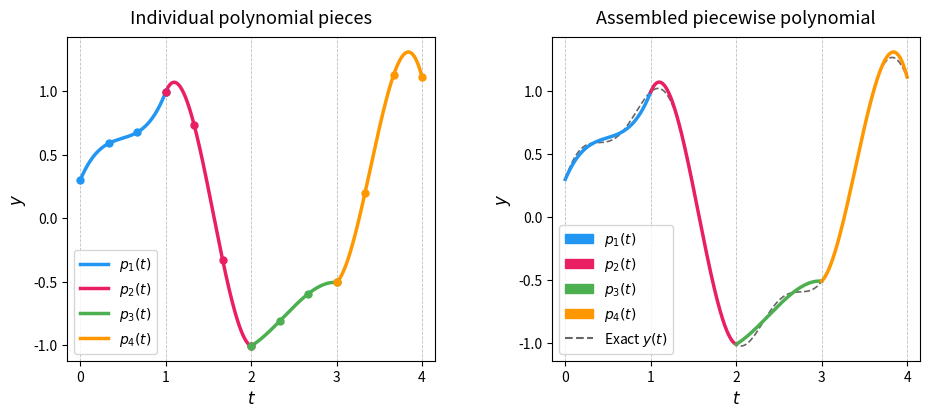

Here is the Python script that generated this plot: (Note: this script raises an exception after producing the figure.)
"""Generate an illustration of a piecewise polynomial for the README."""

import numpy as np
import matplotlib.pyplot as plt
import matplotlib.patches as mpatches

# Define a smooth target function
def f(t):
    return np.sin(2 * t) + 0.3 * np.cos(5 * t)

# Mesh intervals
breakpoints = [0.0, 1.0, 2.0, 3.0, 4.0]
n_intervals = len(breakpoints) - 1

# Fit a cubic polynomial on each interval via interpolation at 4 points
polys = []
for i in range(n_intervals):
    a, b = breakpoints[i], breakpoints[i + 1]
    nodes = np.linspace(a, b, 4)
    coeffs = np.polyfit(nodes, f(nodes), 3)
    polys.append((a, b, np.poly1d(coeffs)))

colors = ["#2196F3", "#E91E63", "#4CAF50", "#FF9800"]

fig, axes = plt.subplots(1, 2, figsize=(11, 4.2), gridspec_kw={"wspace": 0.32})

# ── Left panel: single polynomial pieces shown on their own intervals ──
ax = axes[0]
ax.set_title("Individual polynomial pieces", fontsize=13, pad=10)

for i, (a, b, poly) in enumerate(polys):
    t_piece = np.linspace(a, b, 200)
    ax.plot(t_piece, poly(t_piece), color=colors[i], linewidth=2.5,
            label=f"$p_{i+1}(t)$")
    # Mark collocation nodes
    nodes = np.linspace(a, b, 4)
    ax.plot(nodes, poly(nodes), 'o', color=colors[i], markersize=5, zorder=5)

for bp in breakpoints:
    ax.axvline(bp, color="grey", linewidth=0.6, linestyle="--", alpha=0.5)

ax.set_xlabel("$t$", fontsize=12)
ax.set_ylabel("$y$", fontsize=12)
ax.legend(fontsize=10, loc="lower left")
ax.set_xlim(-0.15, 4.15)

# ── Right panel: assembled piecewise polynomial vs true function ──
ax = axes[1]
ax.set_title("Assembled piecewise polynomial", fontsize=13, pad=10)

t_fine = np.linspace(0, 4, 800)
ax.plot(t_fine, f(t_fine), color="black", linewidth=1.2, linestyle="--",
        label="Exact $y(t)$", alpha=0.6)

for i, (a, b, poly) in enumerate(polys):
    t_piece = np.linspace(a, b, 200)
    ax.plot(t_piece, poly(t_piece), color=colors[i], linewidth=2.5)

for bp in breakpoints:
    ax.axvline(bp, color="grey", linewidth=0.6, linestyle="--", alpha=0.5)

# Legend
patches = [mpatches.Patch(color=c, label=f"$p_{i+1}(t)$") for i, c in enumerate(colors)]
patches.append(plt.Line2D([0], [0], color="black", linestyle="--", alpha=0.6, label="Exact $y(t)$"))
ax.legend(handles=patches, fontsize=10, loc="lower left")
ax.set_xlabel("$t$", fontsize=12)
ax.set_ylabel("$y$", fontsize=12)
ax.set_xlim(-0.15, 4.15)

plt.savefig("docs/piecewise_polynomial.png", dpi=150, bbox_inches="tight",
            facecolor="white")
plt.close()
print("Saved docs/piecewise_polynomial.png")
